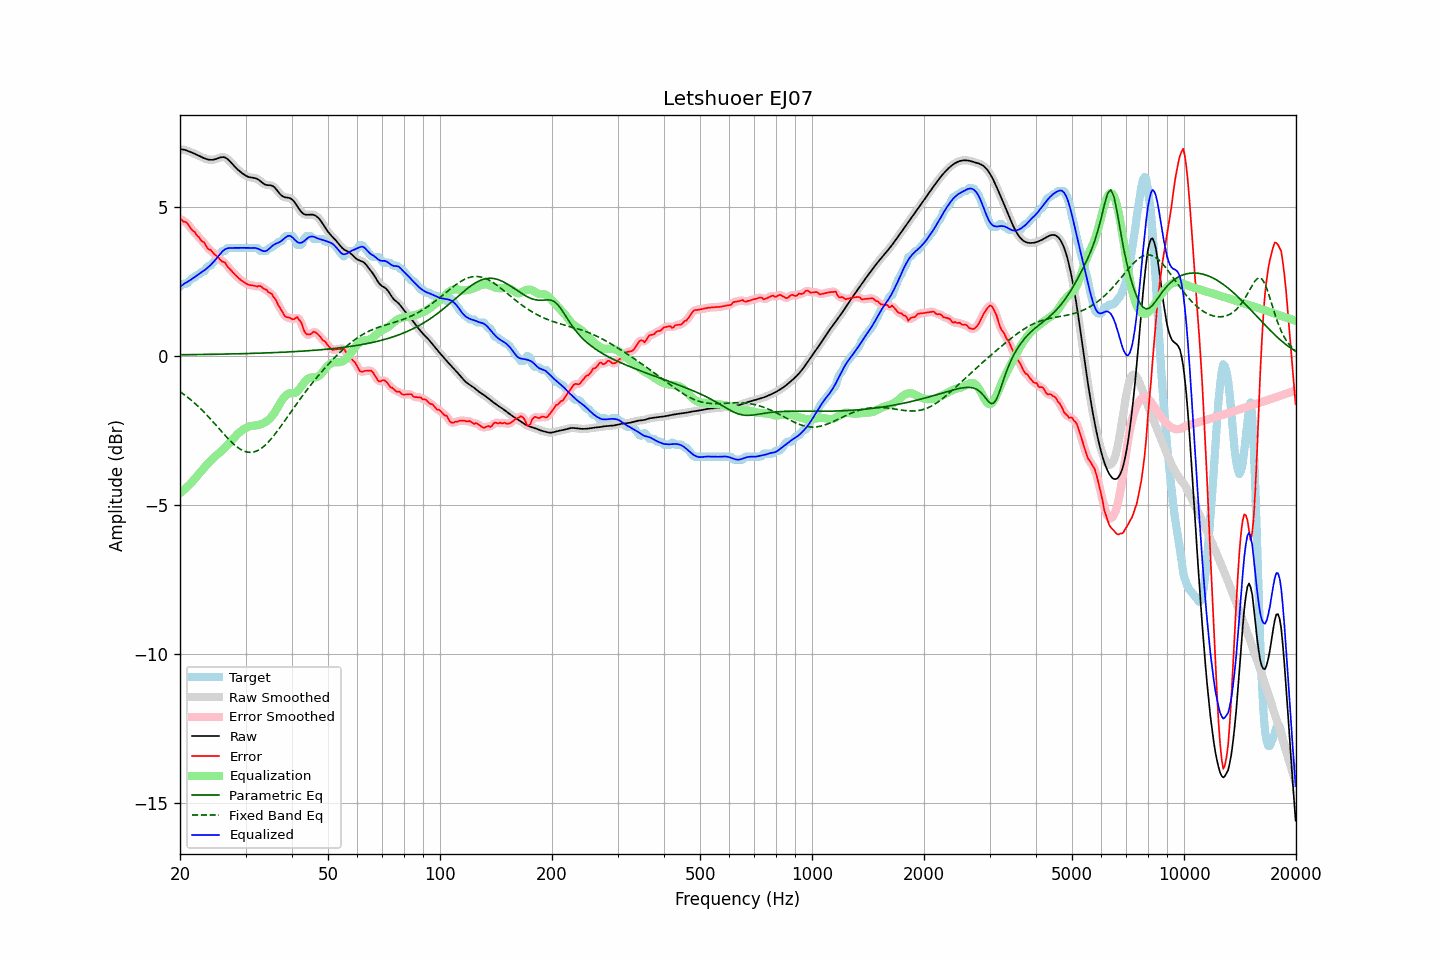

Data behind this chart, as committed beside it:
frequency, raw, error, smoothed, error_smoothed, equalization, parametric_eq, fixed_band_eq, equalized_raw, equalized_smoothed, target
20.00, 6.92, 4.61, 6.92, 4.59, -4.61, 0.03, -1.21, 2.31, 2.31, 2.31
20.20, 6.92, 4.55, 6.92, 4.56, -4.57, 0.03, -1.25, 2.35, 2.35, 2.36
20.40, 6.91, 4.49, 6.91, 4.53, -4.52, 0.03, -1.29, 2.38, 2.39, 2.41
20.61, 6.90, 4.49, 6.90, 4.49, -4.48, 0.03, -1.33, 2.42, 2.42, 2.41
20.81, 6.88, 4.47, 6.88, 4.45, -4.43, 0.03, -1.37, 2.45, 2.45, 2.41
21.02, 6.86, 4.41, 6.86, 4.40, -4.38, 0.03, -1.41, 2.49, 2.49, 2.45
21.23, 6.84, 4.32, 6.84, 4.32, -4.32, 0.03, -1.45, 2.52, 2.52, 2.52
21.44, 6.82, 4.24, 6.82, 4.25, -4.27, 0.03, -1.50, 2.55, 2.55, 2.57
21.66, 6.80, 4.18, 6.80, 4.19, -4.20, 0.03, -1.54, 2.59, 2.59, 2.61
21.87, 6.77, 4.16, 6.77, 4.13, -4.14, 0.04, -1.59, 2.63, 2.63, 2.61
22.09, 6.75, 4.07, 6.75, 4.08, -4.08, 0.04, -1.64, 2.67, 2.67, 2.68
22.31, 6.72, 4.01, 6.72, 4.01, -4.01, 0.04, -1.69, 2.71, 2.71, 2.71
22.54, 6.69, 3.97, 6.69, 3.94, -3.95, 0.04, -1.74, 2.74, 2.74, 2.73
22.76, 6.67, 3.86, 6.67, 3.89, -3.89, 0.04, -1.79, 2.78, 2.78, 2.80
22.99, 6.64, 3.83, 6.64, 3.84, -3.82, 0.04, -1.84, 2.82, 2.82, 2.81
23.22, 6.62, 3.80, 6.62, 3.77, -3.76, 0.04, -1.90, 2.86, 2.86, 2.82
23.45, 6.60, 3.70, 6.60, 3.70, -3.70, 0.04, -1.95, 2.90, 2.90, 2.90
23.69, 6.58, 3.61, 6.58, 3.63, -3.64, 0.04, -2.01, 2.94, 2.94, 2.98
23.92, 6.57, 3.56, 6.57, 3.57, -3.59, 0.04, -2.07, 2.99, 2.99, 3.01
24.16, 6.56, 3.55, 6.56, 3.53, -3.53, 0.04, -2.13, 3.04, 3.04, 3.01
24.40, 6.57, 3.48, 6.57, 3.48, -3.47, 0.04, -2.19, 3.09, 3.09, 3.08
24.65, 6.57, 3.42, 6.57, 3.43, -3.42, 0.05, -2.25, 3.15, 3.15, 3.15
24.89, 6.59, 3.37, 6.59, 3.38, -3.37, 0.05, -2.31, 3.21, 3.21, 3.21
25.14, 6.60, 3.33, 6.60, 3.33, -3.33, 0.05, -2.37, 3.28, 3.28, 3.27
25.39, 6.62, 3.28, 6.62, 3.27, -3.28, 0.05, -2.43, 3.34, 3.34, 3.34
25.65, 6.64, 3.22, 6.64, 3.22, -3.23, 0.05, -2.49, 3.41, 3.41, 3.43
25.91, 6.65, 3.16, 6.65, 3.18, -3.18, 0.05, -2.55, 3.47, 3.47, 3.49
26.16, 6.66, 3.14, 6.65, 3.14, -3.13, 0.05, -2.61, 3.53, 3.52, 3.51
26.43, 6.64, 3.12, 6.64, 3.10, -3.08, 0.05, -2.67, 3.56, 3.56, 3.52
26.69, 6.61, 3.03, 6.61, 3.04, -3.02, 0.05, -2.73, 3.59, 3.59, 3.59
26.96, 6.57, 2.96, 6.57, 2.97, -2.97, 0.05, -2.79, 3.60, 3.60, 3.61
27.23, 6.52, 2.91, 6.52, 2.90, -2.91, 0.06, -2.84, 3.61, 3.61, 3.61
27.50, 6.46, 2.85, 6.46, 2.85, -2.85, 0.06, -2.90, 3.61, 3.61, 3.61
27.77, 6.40, 2.79, 6.40, 2.79, -2.79, 0.06, -2.95, 3.61, 3.61, 3.61
28.05, 6.34, 2.73, 6.34, 2.73, -2.73, 0.06, -3.00, 3.61, 3.61, 3.61
28.33, 6.29, 2.67, 6.29, 2.67, -2.67, 0.06, -3.04, 3.61, 3.61, 3.61
28.62, 6.24, 2.62, 6.24, 2.62, -2.62, 0.06, -3.08, 3.61, 3.61, 3.61
28.90, 6.19, 2.58, 6.19, 2.58, -2.57, 0.06, -3.12, 3.61, 3.61, 3.61
29.19, 6.15, 2.53, 6.14, 2.53, -2.53, 0.06, -3.15, 3.61, 3.61, 3.61
29.48, 6.10, 2.49, 6.10, 2.49, -2.49, 0.07, -3.18, 3.61, 3.61, 3.61
29.78, 6.07, 2.45, 6.07, 2.45, -2.45, 0.07, -3.20, 3.61, 3.61, 3.61
30.08, 6.03, 2.42, 6.03, 2.42, -2.42, 0.07, -3.22, 3.61, 3.61, 3.61
30.38, 6.01, 2.39, 6.01, 2.39, -2.40, 0.07, -3.24, 3.61, 3.61, 3.61
30.68, 5.99, 2.37, 5.99, 2.37, -2.38, 0.07, -3.24, 3.61, 3.61, 3.61
30.99, 5.97, 2.36, 5.97, 2.36, -2.36, 0.07, -3.24, 3.61, 3.61, 3.61
31.30, 5.97, 2.35, 5.97, 2.35, -2.35, 0.08, -3.24, 3.61, 3.61, 3.61
31.61, 5.96, 2.35, 5.96, 2.34, -2.35, 0.08, -3.23, 3.61, 3.61, 3.61
31.93, 5.95, 2.34, 5.95, 2.33, -2.34, 0.08, -3.21, 3.61, 3.61, 3.61
32.24, 5.93, 2.31, 5.93, 2.33, -2.33, 0.08, -3.19, 3.59, 3.59, 3.61
32.57, 5.90, 2.34, 5.89, 2.33, -2.32, 0.08, -3.16, 3.57, 3.57, 3.56
32.89, 5.85, 2.34, 5.85, 2.32, -2.31, 0.08, -3.13, 3.55, 3.55, 3.51
33.22, 5.81, 2.29, 5.81, 2.30, -2.29, 0.09, -3.09, 3.52, 3.52, 3.51
33.55, 5.76, 2.25, 5.77, 2.26, -2.26, 0.09, -3.05, 3.50, 3.50, 3.51
33.89, 5.73, 2.22, 5.74, 2.22, -2.23, 0.09, -3.00, 3.50, 3.50, 3.51
34.23, 5.72, 2.20, 5.72, 2.18, -2.20, 0.09, -2.95, 3.52, 3.52, 3.52
34.57, 5.71, 2.13, 5.72, 2.15, -2.15, 0.09, -2.89, 3.56, 3.56, 3.59
34.92, 5.71, 2.10, 5.71, 2.10, -2.10, 0.10, -2.84, 3.61, 3.61, 3.61
35.27, 5.70, 2.08, 5.70, 2.05, -2.04, 0.10, -2.77, 3.66, 3.66, 3.63
35.62, 5.68, 1.98, 5.67, 2.00, -1.97, 0.10, -2.71, 3.70, 3.70, 3.70
35.97, 5.63, 1.92, 5.63, 1.91, -1.89, 0.10, -2.64, 3.74, 3.73, 3.71
... 635 more rows
